Run: headless pygame with SDL's dummy video driver; simulated clock (each Clock.tick advances the game by its frame time, no real sleeping); random seed 0; keys injected as events and as key.get_pressed() state; no mouse input.
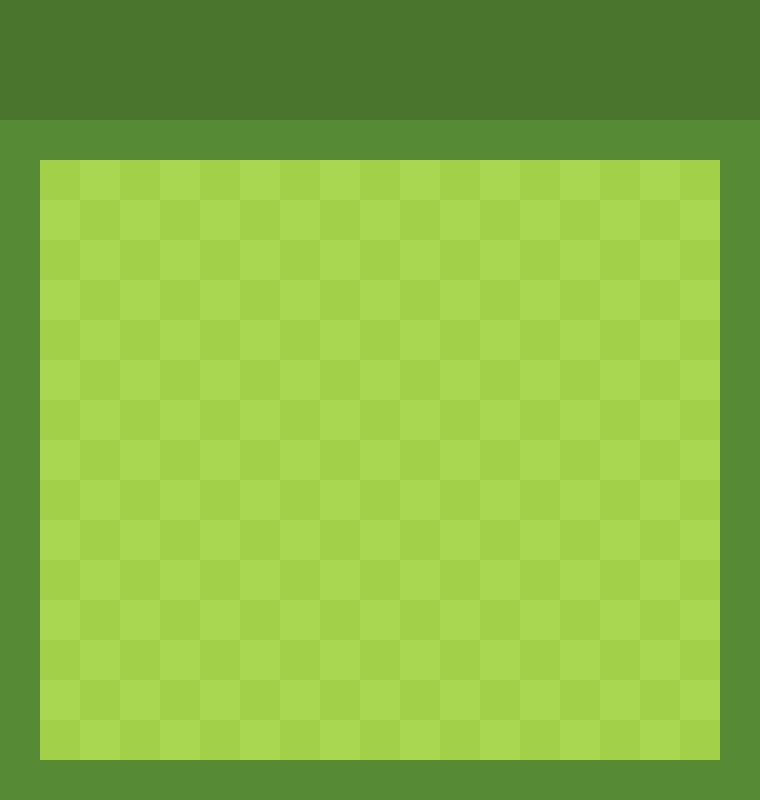
Frame 1 of 4 · flips 1–60 · no input
Frame 2 of 4 · flips 61–180 · tapped SPACE, RETURN · held RIGHT (→), D · screen unchanged from frame 1, image omitted
Frame 3 of 4 · flips 181–300 · held DOWN (↓), S · screen unchanged from frame 2, image omitted
Frame 4 of 4 · flips 301–420 · held LEFT (←), A, UP (↑), W · screen unchanged from frame 3, image omitted

The pygame program that drew these frames:

# IEatSpaceRocks, 30/08/2026

# Libraries
import pygame

# Define colours
colours = {
    "GREEN1" : (170, 215, 81),
    "GREEN2" : (162, 209, 73),
    "GREEN3" : (87, 138, 52),
    "GREEN4" : (74, 117, 44)
}

# Variables
running = True


# Initialize Pygame and set up the screen
pygame.init()
screen = pygame.display.set_mode((760, 800))
pygame.display.set_caption("Snake")


# Generate the base board for the game
board = pygame.Surface((760, 800)).convert()
#Background
board.fill(colours.get("GREEN3"))
# Header
pygame.draw.rect(board, colours.get("GREEN4"), (0, 0, 760, 120))
# Squares
for col in range(1, 18):
    for row in range(1, 16):
        colour = "GREEN2" if (row + col) % 2 == 0 else "GREEN1"
        pygame.draw.rect(board, colours.get(colour), (col * 40, 120 + row * 40, 40, 40))


# MAIN LOOP

while running:
    
    # Exit game if X or ESC pressed
    for event in pygame.event.get():
        if event.type == pygame.QUIT:
            running = False
        elif event.type == pygame.KEYDOWN and event.key == pygame.K_ESCAPE:
            running = False

    # Add board to the screen
    screen.blit(board, (0, 0))
    
    # Update screen
    pygame.display.flip()
    
    # 60 fps
    pygame.time.Clock().tick(60)

# If game loop exited, exit pygame
pygame.quit()
